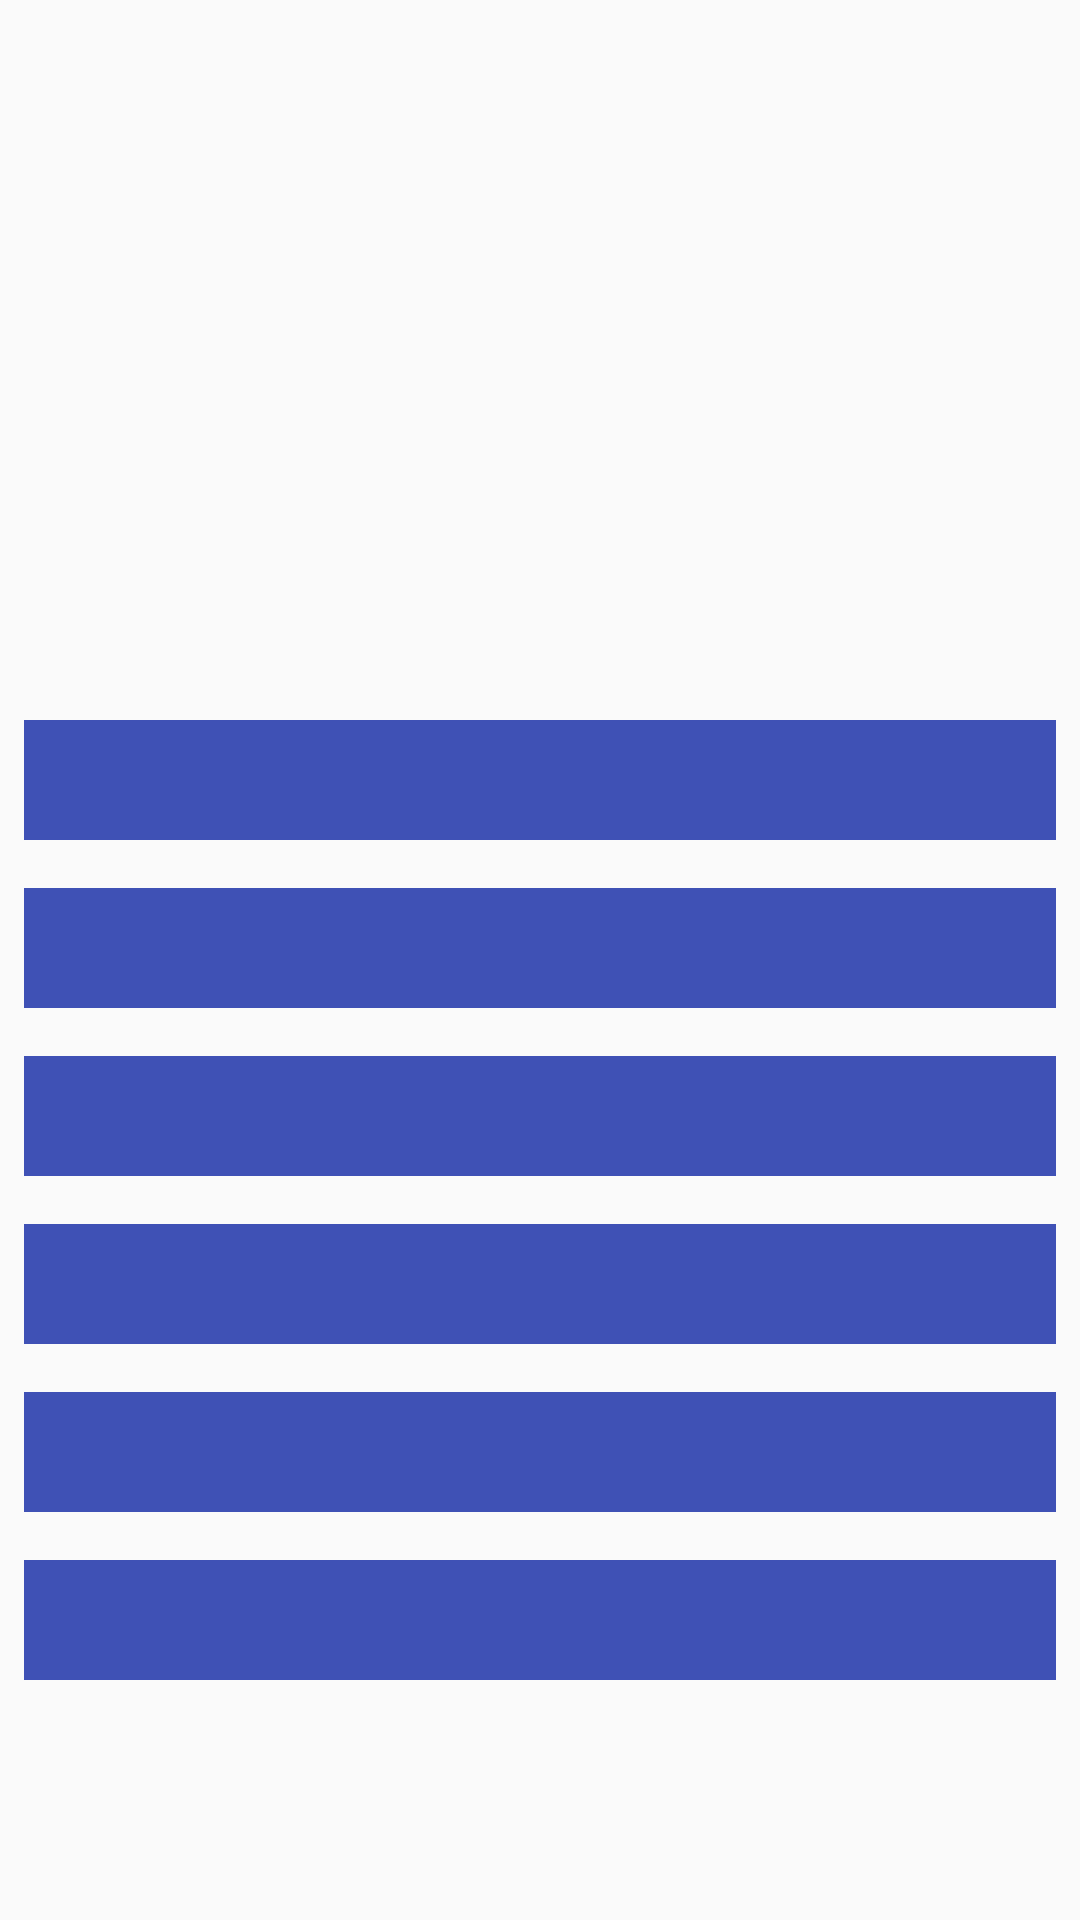

This screen was rendered from an Android layout file. Write that file and the resources it references.
<!-- AndroidManifest.xml: application theme AppTheme -->
<!-- res/layout/activity_palette.xml -->
<?xml version="1.0" encoding="utf-8"?>
<LinearLayout xmlns:android="http://schemas.android.com/apk/res/android"
    android:orientation="vertical" android:layout_width="match_parent"
    android:layout_height="match_parent"
    android:gravity="center_horizontal"
    >

    <ImageView
        android:id="@+id/img_icon"
        android:layout_width="100dp"
        android:layout_height="100dp"
        android:scaleType="fitCenter"
        android:layout_margin="8dp"
        />

    <ImageView
        android:id="@+id/img_icon_2"
        android:layout_width="100dp"
        android:layout_height="100dp"
        android:scaleType="fitCenter"
        android:layout_margin="8dp"
        />

    <LinearLayout
        android:id="@+id/ln_palette"
        android:layout_width="match_parent"
        android:layout_height="40dp"
        android:background="@color/colorPrimary"
        android:orientation="vertical"
        android:layout_margin="8dp"
        >

    </LinearLayout>

    <LinearLayout
        android:id="@+id/ln_palette_1"
        android:layout_width="match_parent"
        android:layout_height="40dp"
        android:background="@color/colorPrimary"
        android:orientation="vertical"
        android:layout_margin="8dp"
        >

    </LinearLayout>
    <LinearLayout
        android:id="@+id/ln_palette_2"
        android:layout_width="match_parent"
        android:layout_height="40dp"
        android:background="@color/colorPrimary"
        android:orientation="vertical"
        android:layout_margin="8dp"
        >

    </LinearLayout>
    <LinearLayout
        android:id="@+id/ln_palette_3"
        android:layout_width="match_parent"
        android:layout_height="40dp"
        android:background="@color/colorPrimary"
        android:orientation="vertical"
        android:layout_margin="8dp"
        >

    </LinearLayout>
    <LinearLayout
        android:id="@+id/ln_palette_4"
        android:layout_width="match_parent"
        android:layout_height="40dp"
        android:background="@color/colorPrimary"
        android:orientation="vertical"
        android:layout_margin="8dp"
        >

    </LinearLayout>
    <LinearLayout
        android:id="@+id/ln_palette_5"
        android:layout_width="match_parent"
        android:layout_height="40dp"
        android:background="@color/colorPrimary"
        android:orientation="vertical"
        android:layout_margin="8dp"
        >

    </LinearLayout>
</LinearLayout>
<!-- resources referenced by this layout -->
<resources>
  <color name="colorPrimary">#3F51B5</color>
  <style name="AppTheme" parent="Theme.AppCompat.Light.DarkActionBar">
          
          <item name="colorPrimary">@color/colorPrimary</item>
          <item name="colorPrimaryDark">@color/colorPrimaryDark</item>
          <item name="colorAccent">@color/colorAccent</item>
      </style>
  <color name="colorPrimaryDark">#303F9F</color>
  <color name="colorAccent">#FF4081</color>
</resources>
